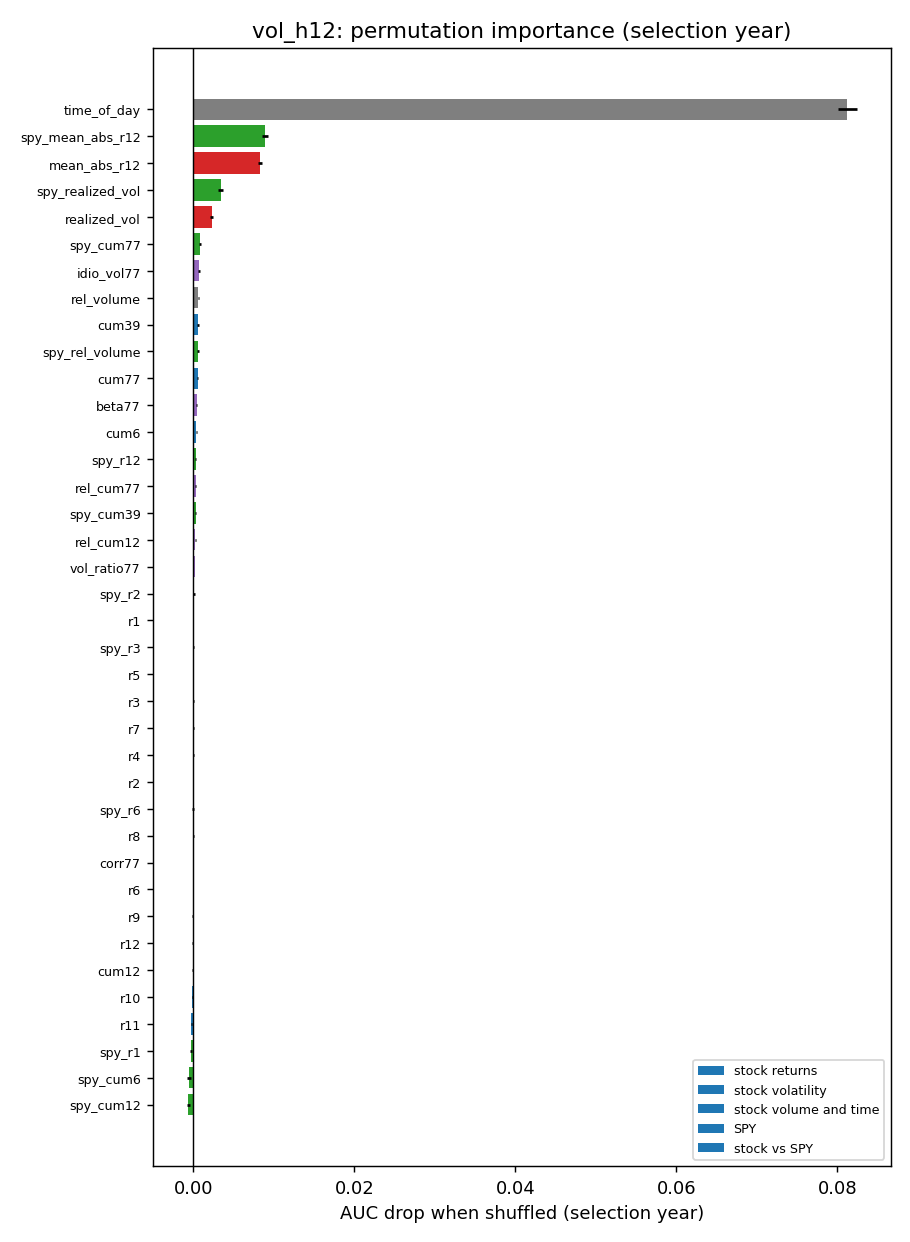

Source data for this figure (header and first rows):
feature, group, auc_drop, auc_drop_std
time_of_day, stock volume and time, 0.08126, 0.001198
spy_mean_abs_r12, SPY, 0.008878, 0.0003763
mean_abs_r12, stock volatility, 0.008306, 0.0002803
spy_realized_vol, SPY, 0.003401, 0.0003155
realized_vol, stock volatility, 0.002264, 0.0001806
spy_cum77, SPY, 0.0008317, 0.0001227
idio_vol77, stock vs SPY, 0.0006945, 0.0001623
rel_volume, stock volume and time, 0.0006322, 6.245130099541817e-05
cum39, stock returns, 0.0005961, 0.0001414
spy_rel_volume, SPY, 0.0005609, 0.0001358
cum77, stock returns, 0.0005201, 7.616873566685233e-05
beta77, stock vs SPY, 0.0004234, 7.472322821563654e-05
cum6, stock returns, 0.0003615, 6.980062663512984e-05
spy_r12, SPY, 0.0003, 6.729032356837663e-05
rel_cum77, stock vs SPY, 0.0002988, 3.460068513544837e-05
spy_cum39, SPY, 0.0002955, 4.2941198042961094e-05
rel_cum12, stock vs SPY, 0.0002422, 9.41860230597816e-05
vol_ratio77, stock vs SPY, 0.0001954, 5.039652196580234e-05
spy_r2, SPY, 0.0001087, 9.440764509924601e-05
r1, stock returns, 9.798037276993465e-05, 1.7545981231674017e-05
spy_r3, SPY, 6.098180397986486e-05, 6.811732592342511e-05
r5, stock returns, 6.063129708331338e-05, 2.7540507516735496e-05
r3, stock returns, 2.835671978822507e-05, 5.7176766013496384e-05
r7, stock returns, 1.666113655709456e-05, 4.8130192990922466e-05
r4, stock returns, 5.757960278462981e-06, 5.5989044802716186e-05
r2, stock returns, -6.620617355346248e-06, 1.7118723410616635e-05
spy_r6, SPY, -1.476378822129476e-05, 9.031318479917317e-05
r8, stock returns, -2.0294338690285408e-05, 5.2443792335345635e-05
corr77, stock vs SPY, -3.448114517381473e-05, 2.0809348914839272e-05
r6, stock returns, -4.547803078338575e-05, 3.928858552276018e-05
r9, stock returns, -8.5387432385442e-05, 2.6464715881626856e-05
r12, stock returns, -8.789166019798066e-05, 3.7184058193355796e-05
cum12, stock returns, -0.0001003, 2.2716162801040777e-05
r10, stock returns, -0.0001083, 8.620551721944981e-05
r11, stock returns, -0.0002669, 4.054729793115156e-05
spy_r1, SPY, -0.0002716, 0.0001329
spy_cum6, SPY, -0.0005299, 0.0002113
spy_cum12, SPY, -0.0006402, 0.0001637
